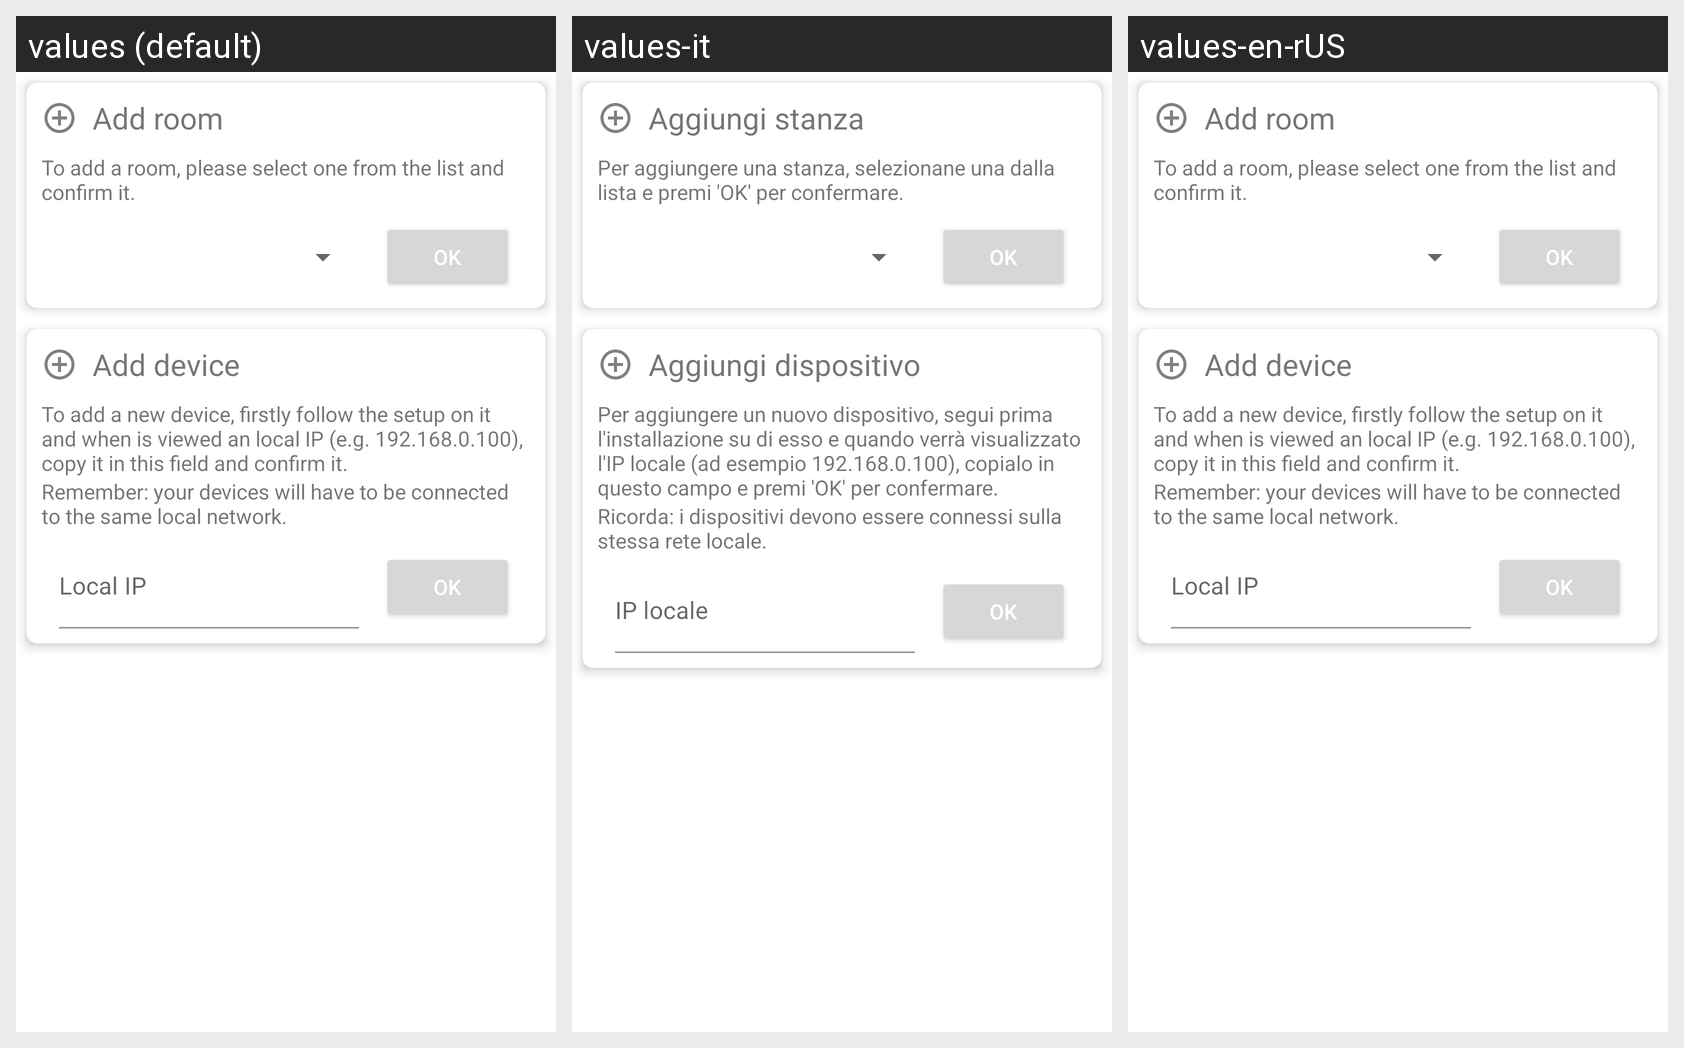

Translations of the strings shown on this Android screen, per locale in the grid:
Android screen res/layout/fragment_add.xml rendered under 3 locales, left to right: values (default), values-it, values-en-rUS. Device: Nexus 5 (rendered at 1080×1920; each locale shown at half size, 540×960, under a caption strip naming it); theme Theme.AirAnalyzer.
Strings drawn on this screen, with the default value and each locale's value (text and hints the layout hard-codes, and strings that could not be matched under every locale, appear in the picture but are not listed):

textViewAddRoom
  values: Add room
  values-it: Aggiungi stanza
  values-en-rUS: Add room

textViewAddRoomDescription
  values: To add a room, please select one from the list and confirm it.
  values-it: Per aggiungere una stanza, selezionane una dalla lista e premi 'OK' per confermare.
  values-en-rUS: To add a room, please select one from the list and confirm it.

buttonOk
  values: OK
  values-it: OK
  values-en-rUS: OK

addDevice
  values: Add device
  values-it: Aggiungi dispositivo
  values-en-rUS: Add device

textViewAddDeviceDescription
  values: To add a new device, firstly follow the setup on it and when is viewed an local IP (e.g. 192.168.0.100), copy it in this field and confirm it.
  values-it: Per aggiungere un nuovo dispositivo, segui prima l'installazione su di esso e quando verrà visualizzato l'IP locale (ad esempio 192.168.0.100), copialo in questo campo e premi 'OK' per confermare.
  values-en-rUS: To add a new device, firstly follow the setup on it and when is viewed an local IP (e.g. 192.168.0.100), copy it in this field and confirm it.

textViewAddDeviceRemember
  values: Remember: your devices will have to be connected to the same local network.
  values-it: Ricorda: i dispositivi devono essere connessi sulla stessa rete locale.
  values-en-rUS: Remember: your devices will have to be connected to the same local network.

editTextLocalIP
  values: Local IP
  values-it: IP locale
  values-en-rUS: Local IP
